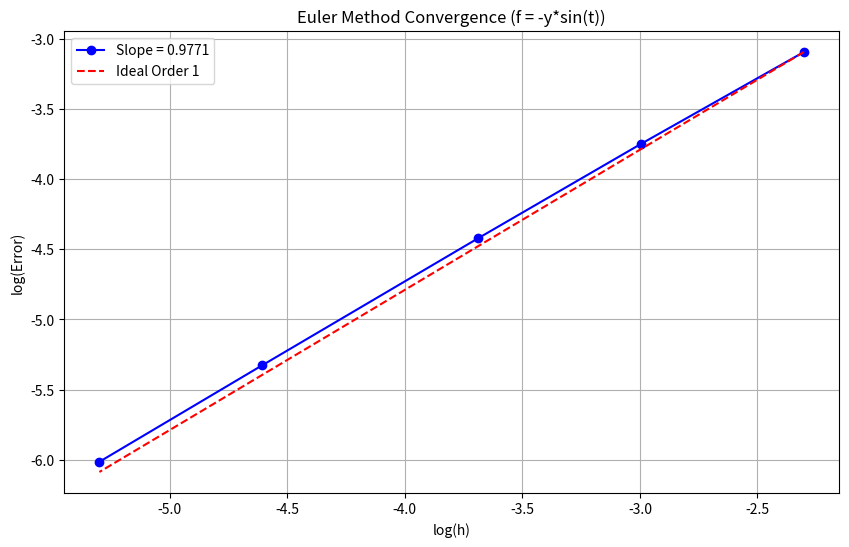
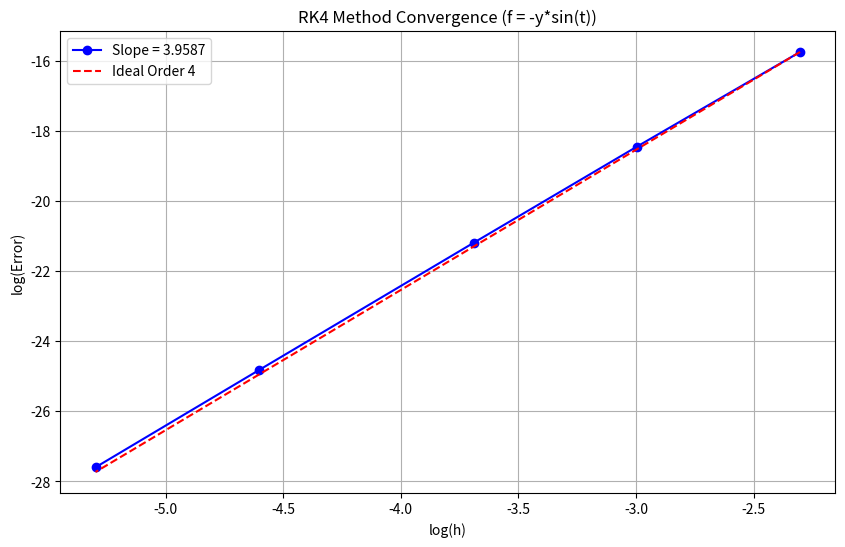
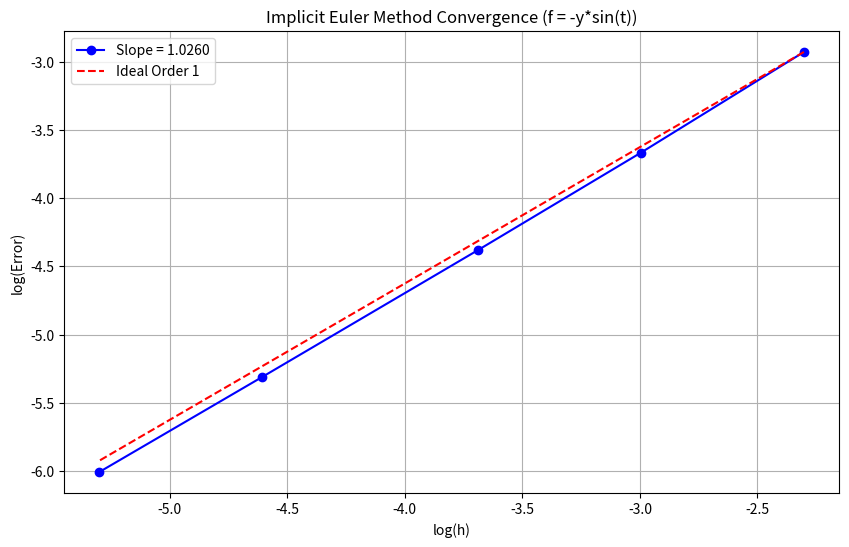

Recreate these plots in Python, in order.
## Exercise 1:Create a file `ode_solver.py`
import numpy as np
import matplotlib.pyplot as plt
import sympy as sp
from scipy.optimize import fsolve
from typing import Callable, Tuple
import os


# 1. Add the function `Euler` for the Euler methods. 
def Euler(f: Callable, t0: float, t_end: float, y0: np.ndarray, h: float) -> Tuple[np.ndarray, np.ndarray]:
    """
    Solves an initial value problem y' = f(t, y) using the Euler method.

    Args:
        f (function): The function that computes the derivative, f(t, y).
        t0 (float): Initial x-value.
        t_end (float): The final x-value to solve up to.
        y0 (np.array): Initial state vector y(t0).
        h (float): The step size.

     Returns:
        (np.array, np.array):t_values, y_values (2D array)
    """
    n = int((t_end - t0)/h) + 1
    tvalues = np.linspace(t0, t_end, n)

    y0 = np.asarray(y0)
    yvalues = np.zeros((n, len(y0)))
    yvalues[0] = y0
    
    for i in range(n-1):
        y_prime = f(tvalues[i], yvalues[i])
        yvalues[i+1] = yvalues[i] + h * y_prime
    return tvalues,  yvalues
    
# 2. Add  the function `rungekutta4` for the Runge-Kutta method of order 4
def rungekutta4(f: Callable, t0: float, t_end: float, y0: np.ndarray, h: float) -> Tuple[np.ndarray, np.ndarray]:
    """
    Solves an initial value problem y' = f(t, y) using the Runge-Kutta 4th method.

    Args:
        f (function): The function that computes the derivative, f(t, y).
        t0 (float): Initial x-value.
        t_end (float): The final x-value to solve up to.
        y0 (np.array): Initial state vector y(t0).
        h (float): The step size.

    Returns:
        (np.array, np.array): t_values, y_values (2D array)
    """
    n = int((t_end - t0)/h) + 1
    t_values = np.linspace(t0, t_end, n)
    
    y0 = np.asarray(y0)
    y_values = np.zeros((n, len(y0)))
    y_values[0] = y0
    
    for i in range(n-1):
        t = t_values[i]
        y = y_values[i]
        
        k1 = h * f(t, y)
        k2 = h * f(t + 0.5 * h, y + 0.5 * k1)
        k3 = h * f(t + 0.5 * h, y + 0.5 * k2)
        k4 = h * f(t + h, y + k3)
        
        y_values[i+1] = y + (k1 + 2*k2 + 2*k3 + k4)/6.0
    return t_values,  y_values

def Euler_Backwards(f: Callable, t0: float, t_end: float, y0: np.ndarray, h: float) -> Tuple[np.ndarray, np.ndarray]:
    """
    Solves a system of ODEs using the Backward/Implicit Euler Method

    Args:
        f (function): The function that computes the derivative, f(t, y).
        t0 (float): Initial t-value.
        t_end (float): The final x-value to solve up to.
        y0 (np.array): Initial state vector, corresponding to y(t0).
        h (float): The step size.

    Returns:
        (np.array, np.array): tvalues, yvalues (2D array)
    """
    n = int((t_end - t0)/h) + 1
    tvalues = np.linspace(t0, t_end, n)

    y0 = np.asarray(y0)
    yvalues = np.zeros((n, len(y0)))
    yvalues[0] = y0
    
    for i in range(n-1):
        tn = tvalues[i]
        yn = yvalues[i]
        tn1 = tvalues[i+1]

        # 0 = yn1 - yn - h * f(tn1, yn1)
        def solving(yn1):
            return yn1 - h * f(tn1, yn1) - yn

        yn1_guess = yn + h * f(tn, yn)
        yn1 = fsolve(solving, yn1_guess) # fsolve finds the root of yn1
        yvalues[i+1] = yn1
    return tvalues,  yvalues
    
# 3. Add the function `TestEuler` that tests your Euler function
def TestEuler() -> None:
    print("-- Testing Euler's Method Convergence Order --")

    f = lambda t, y: -y[0] * np.sin(t)
    y_exact_func = lambda t: np.exp(np.cos(t) - 1)

    t0, t_end, y0 = 0, 8, np.array([1.0])
    hvalues = np.array([0.1, 0.05, 0.025, 0.01, 0.005])
    errors = []

    print(f"Test Problem: y' = -y*sin(t) on [{t0}, {t_end}], y(0)=1, Exact: {y_exact_func(t_end):.6f}")
    for h in hvalues:
        tvals, yvals, = Euler(f, t0, t_end, y0, h)
        y_approx = yvals[-1, 0]
        y_exact = y_exact_func(t_end)
        error = np.abs(y_approx-y_exact)
        errors.append(error)
        
        print(f"  h = {h:<7} | Approx at t={t_end}: {y_approx:.6f}| Abs Error: {error:.6e}")

    # Calculating order form log-log plot
    log_h = np.log(hvalues)
    log_err = np.log(errors)
    slope, _ = np.polyfit(log_h, log_err, 1)

    print(f"\nCalculated Convergence Order (slope): {slope:.4f}")
    assert 0.9 < slope < 1.1, f"Euler order ({slope:.4f}) not close to 1."
    print("Test Passed: Order is approximately 1.")


    plot_dir = 'plots_Euler_RK4_ImplicitEuler'
    os.makedirs(plot_dir, exist_ok=True)
    plt.figure(figsize=(10, 6))
    plt.plot(log_h, log_err, 'bo-', label=f'Slope = {slope:.4f}')
    plt.plot(log_h, 1.0 * log_h + log_err[0] - log_h[0], 'r--', label='Ideal Order 1')
    
    plt.xlabel('log(h)')
    plt.ylabel('log(Error)')
    plt.title("Euler Method Convergence (f = -y*sin(t))")
    plt.legend()
    plt.grid(True)
    
    save_path = os.path.join(plot_dir, 'euler_convergence.png')
    plt.savefig(save_path)
    plt.close()
    print(f"Saved convergence plot to '{save_path}'\n")
    
# 4. Add the function `TestRungeKutta4` that tests your Runge-Kutta function of order 4
def TestRungeKutta4() -> None:
    print("-- Testing Runge-Kutta 4th Order Method Convergence Order --")
    
    f = lambda t, y: -y[0] * np.sin(t)
    y_exact_func = lambda t: np.exp(np.cos(t) - 1)

    t0, t_end, y0= 0, 8, np.array([1.0])
    
    hvalues = np.array([0.1, 0.05, 0.025, 0.01, 0.005])
    errors = []

    print(f"Test Problem: y' = -y*sin(t) on [{t0}, {t_end}], y(0)=1, Exact: {y_exact_func(t_end):.6f}")
    for h in hvalues:
        tvals, yvals, = rungekutta4(f, t0, t_end, y0, h)
        y_approx = yvals[-1, 0]
        y_exact = y_exact_func(t_end)
        error = np.abs(y_approx-y_exact)
        errors.append(error)

        print(f"  h = {h:<7} | Approx at t={t_end}: {y_approx:.6f}| Abs Error: {error:.6e}")

    # Calculating order form log-log plot
    log_h = np.log(hvalues)
    log_err = np.log(errors)
    slope, _ = np.polyfit(log_h, log_err, 1)

    print(f"\nCalculated Convergence Order (slope): {slope:.4f}")
    assert 3.9 < slope < 4.1, f"RK4 order ({slope:.4f}) not close to 4."
    print(f"Test Passed: Order is approximately 4.")

    plot_dir = 'plots_Euler_RK4_ImplicitEuler'
    os.makedirs(plot_dir, exist_ok=True)
    plt.figure(figsize=(10, 6))
    plt.plot(log_h, log_err, 'bo-', label=f'Slope = {slope:.4f}')
    # *** FIXED: Ideal order line was 1.0, should be 4.0 ***
    plt.plot(log_h, 4.0 * log_h + log_err[0] - 4.0 * log_h[0], 'r--', label='Ideal Order 4')
    
    
    plt.xlabel('log(h)')
    plt.ylabel('log(Error)')
    plt.title("RK4 Method Convergence (f = -y*sin(t))")
    plt.legend()
    plt.grid(True)
    
    save_path = os.path.join(plot_dir, 'rk4_convergence.png')
    plt.savefig(save_path)
    plt.close()
    print(f"Saved convergence plot to '{save_path}'\n")
    
def TestEulerBackwards() -> None:
    print("-- Testing Implicit Euler's Method Convergence Order --")

    f = lambda t, y: -y[0] * np.sin(t)
    y_exact_func = lambda t: np.exp(np.cos(t) - 1)

    t0, t_end, y0 = 0, 8, np.array([1.0])
    hvalues = np.array([0.1, 0.05, 0.025, 0.01, 0.005])
    errors = []

    print(f"Test Problem: y' = -y*sin(t) on [{t0}, {t_end}], y(0)=1, Exact: {y_exact_func(t_end):.6f}")
    for h in hvalues:
        tvals, yvals, = Euler_Backwards(f, t0, t_end, y0, h)
        y_approx = yvals[-1, 0]
        y_exact = y_exact_func(t_end)
        error = np.abs(y_approx-y_exact)
        errors.append(error)

        print(f"  h = {h:<7} | Approx at t={t_end}: {y_approx:.6f}| Abs Error: {error:.6e}")

    # Calculating order form log-log plot
    log_h = np.log(hvalues)
    log_err = np.log(errors)
    slope, _ = np.polyfit(log_h, log_err, 1)

    print(f"\nCalculated Convergence Order (slope): {slope:.4f}")
    assert 0.9 < slope < 1.1, f"Implicit Euler order ({slope:.4f}) not close to 1."
    print("Test Passed: Order is approximately 1.")


    plot_dir = 'plots_Euler_RK4_ImplicitEuler'
    os.makedirs(plot_dir, exist_ok=True)
    plt.figure(figsize=(10, 6))
    plt.plot(log_h, log_err, 'bo-', label=f'Slope = {slope:.4f}')
    plt.plot(log_h, 1.0 * log_h + log_err[0] - log_h[0], 'r--', label='Ideal Order 1')
    
    plt.xlabel('log(h)')
    plt.ylabel('log(Error)')
    plt.title("Implicit Euler Method Convergence (f = -y*sin(t))")
    plt.legend()
    plt.grid(True)
    
    save_path = os.path.join(plot_dir, 'implicit_euler_convergence.png')
    plt.savefig(save_path)
    plt.close()
    print(f"Saved convergence plot to '{save_path}'\n")
    
'''
5. Add both tests to
   if __name__ == '__main__':
    # run the test
'''

if __name__ == '__main__':
    print("--- Runninng Solver Tests ---")

    try:
        TestEuler()
        TestRungeKutta4()
        TestEulerBackwards()
        print("\nAll tests passed successfully!")
        
    except AssertionError as e:
        print(f"\n--- TEST FAILED ---")
        print(e)
    except Exception as e:
        print(f"\n--- AN ERROR OCCURRED ---")
        print(e)
